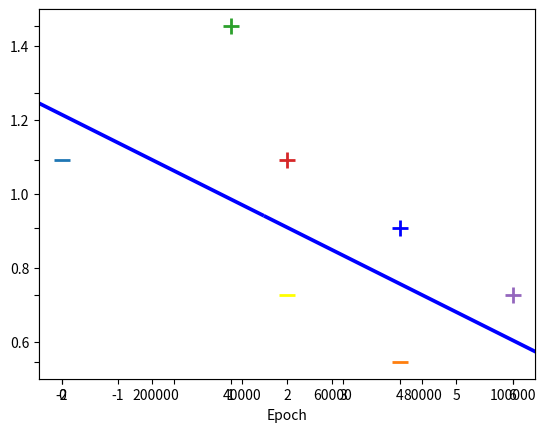

Source code (Python):
import numpy as np
from matplotlib import pyplot as plt

# input data - of the form [X value, Y value, Bias term]
X = np.array([
    [-2, 4, -1],
    [4, 1, -1],
    [1, 6, -1],
    [2, 4, -1],
    [6, 2, -1]
])

# associated output labels
y = np.array([-1, -1, 1, 1, 1])

'''
# plot these examples on a 2D graph
for d, sample in enumerate(X):
    # plot negative samples (d = 0, 1)
    if d < 2:
        plt.scatter(sample[0], sample[1], s=120, marker='_', linewidths=2)
    # plot positive samples (d = 2,3,4)
    else:
        plt.scatter(sample[0], sample[1], s=120, marker='+', linewidths=2)

# print a possible hyperplane, that is seperating the two classes. (this is a naive guess)
plt.plot([-2, 6], [6, 0.5])
plt.show()
'''


# perform stochastic gradient descent to learn the seperating hyperplane
def svm_sgd_plot (X, Y):
    # initialize SVM weight vector with zeros
    w = np.zeros(len(X[0]))
    # learning rate
    eta = 1
    # training iterations
    epochs = 100000
    # store misclassifications to plot how they change over time
    errors = []

    # training and gradient descent
    for epoch in range(1, epochs):
        error = 0
        for i, x in enumerate(X):
            # misclassification
            if (Y[i] * np.dot(X[i], w)) < 1:
                w = w + eta * ( (X[i] * Y[i]) + (-2 * (1/epoch) * w) )
                error = 1
            else:
                w = w + eta * (-2 * (1/epoch) * w)
        errors.append(error)

    # plot the rate of classification errors during training
    plt.plot(errors, '|')
    plt.ylim(0.5, 1.5)
    plt.axes().set_yticklabels([])
    plt.xlabel('Epoch')
    plt.show()

    return w


w = svm_sgd_plot(X, y)

for d, sample in enumerate(X):
    # plot the negative samples
    if d < 2:
        plt.scatter(sample[0], sample[1], s=120, marker='_', linewidths=2)
    # plot the positive samples
    else:
        plt.scatter(sample[0], sample[1], s=120, marker='+', linewidths=2)


# add test samples
plt.scatter(2, 2, s=120, marker='_', linewidths=2, color='yellow')
plt.scatter(4, 3, s=120, marker='+', linewidths=2, color='blue')

# print the hyperplane calculated 
x2 = [w[0], w[1], -w[1],  w[0]]
x3 = [w[0], w[1],  w[1], -w[0]]

x2x3 = np.array([x2, x3])
X, Y, U, V = zip(*x2x3)
ax = plt.gca()
ax.quiver(X, Y, U, V, scale=1, color='blue')

plt.show()

